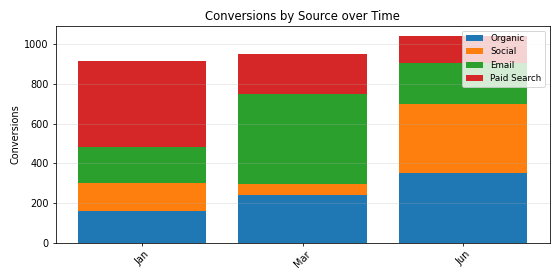

Source data for this figure (header and first rows):
Period, Organic, Social, Email, Paid Search, Total
Jan, 161.0, 138.0, 183.0, 432.0, 914.0
Mar, 242.0, 56.0, 452.0, 204.0, 954.0
Jun, 352.0, 345.0, 209.0, 134.0, 1040
